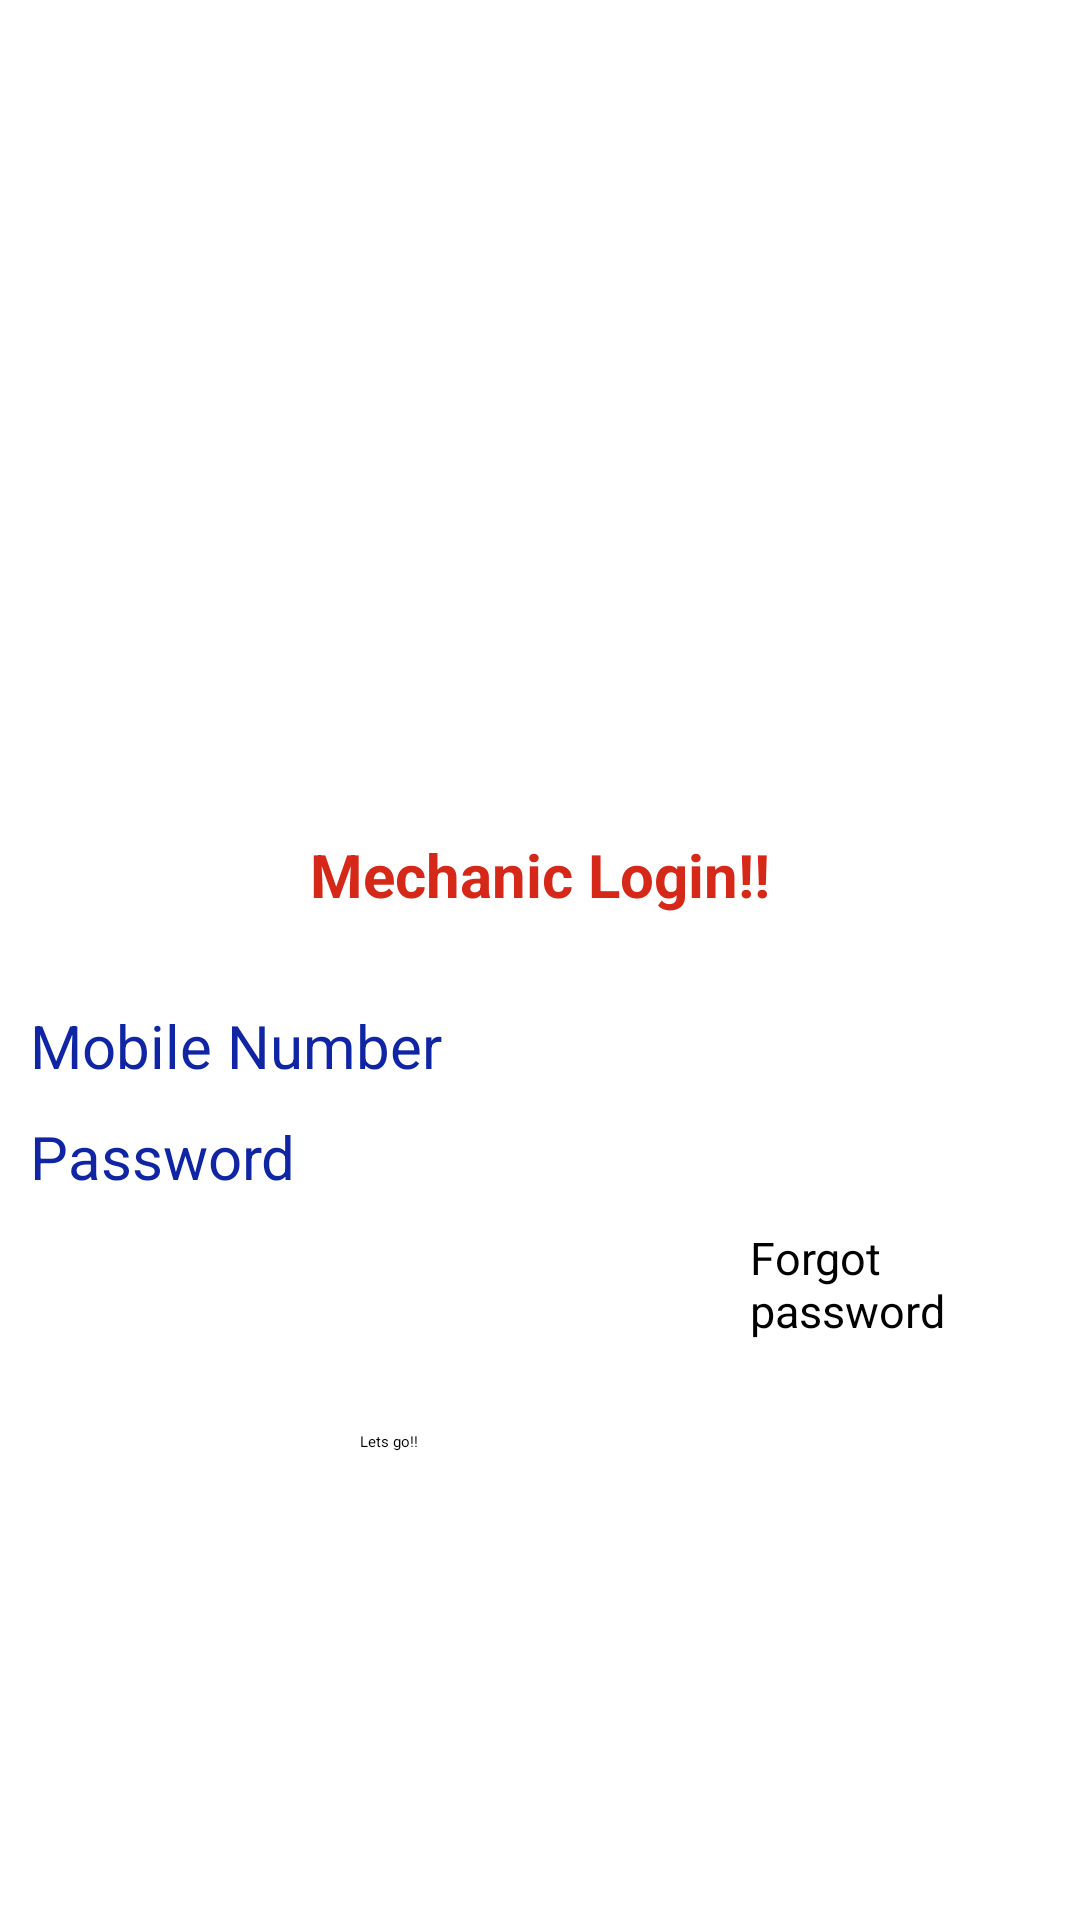

The Android layout XML behind this screen, and the referenced resources:
<!-- AndroidManifest.xml: application theme Theme.MydearMechanic -->
<!-- res/layout/activity_mechaniclogin.xml -->
<?xml version="1.0" encoding="utf-8"?>
<androidx.constraintlayout.widget.ConstraintLayout xmlns:android="http://schemas.android.com/apk/res/android"
    xmlns:app="http://schemas.android.com/apk/res-auto"
    xmlns:tools="http://schemas.android.com/tools"
    android:layout_width="match_parent"
    android:layout_height="match_parent"
    android:background="#FFFFFF"
    tools:context=".Mechaniclogin">

    <LinearLayout
        android:id="@+id/linearLayout"
        android:layout_width="match_parent"
        android:layout_height="match_parent"
        android:orientation="vertical"
        tools:layout_editor_absoluteX="-63dp"
        tools:layout_editor_absoluteY="-16dp">

        <RelativeLayout
            android:id="@+id/linearLayout2"
            android:layout_width="match_parent"
            android:layout_height="wrap_content">


            <ImageView
                android:id="@+id/imageView2"
                android:layout_width="350dp"
                android:layout_height="248dp"
                android:layout_alignParentStart="true"
                android:layout_alignParentEnd="true"
                android:layout_marginStart="32dp"
                android:layout_marginEnd="29dp"
                app:layout_constraintBottom_toBottomOf="parent"
                app:layout_constraintEnd_toEndOf="parent"
                app:layout_constraintHorizontal_bias="1.0"
                app:layout_constraintStart_toStartOf="parent"
                app:layout_constraintTop_toTopOf="parent"
                app:layout_constraintVertical_bias="0.076"
                app:srcCompat="@drawable/logo" />
        </RelativeLayout>

        <RelativeLayout
            android:layout_width="match_parent"
            android:layout_height="wrap_content">

            <TextView
                android:layout_width="match_parent"
                android:layout_height="wrap_content"
                android:layout_marginTop="30dp"
                android:textAlignment="center"
                android:text="Mechanic Login!!"
                android:textColor="#D52818"
                android:textSize="20dp"
                android:textStyle="bold">

            </TextView>
        </RelativeLayout>

        <LinearLayout
            android:layout_width="match_parent"
            android:layout_height="wrap_content"
            android:orientation="horizontal"
            android:layout_marginTop="30dp">


            <TextView
                android:id="@+id/textView2"
                android:layout_width="wrap_content"
                android:layout_height="wrap_content"
                android:textSize="20dp"
                android:layout_marginStart="10dp"
                android:textColor="#0F25A3"
                android:text="Mobile Number" />
            <EditText
                android:layout_width="match_parent"
                android:layout_height="wrap_content"
                android:layout_marginStart="20dp"
                android:theme="@android:style/Theme.Light"
                android:inputType="phone">
            </EditText>
        </LinearLayout>
        <LinearLayout
            android:layout_width="match_parent"
            android:layout_height="wrap_content"
            android:orientation="horizontal"
            android:layout_marginTop="10dp">


            <TextView
                android:id="@+id/textView3"
                android:layout_width="wrap_content"
                android:layout_height="wrap_content"
                android:textSize="20dp"
                android:layout_marginStart="10dp"
                android:textColor="#0F25A3"
                android:text="Password" />
            <EditText
                android:layout_width="match_parent"
                android:layout_height="wrap_content"
                android:layout_marginStart="70dp"
                android:theme="@android:style/Theme.Light"
                android:inputType="textPassword">
            </EditText>
        </LinearLayout>
        <LinearLayout
            android:layout_width="match_parent"
            android:layout_height="wrap_content"
            android:orientation="horizontal"
            android:layout_marginTop="10dp">
            <TextView
                android:layout_width="match_parent"
                android:layout_height="wrap_content"
                android:text="Forgot password"
                android:textSize="15dp"
                android:layout_marginStart="250dp">

            </TextView>
        </LinearLayout>
        <Button
            android:layout_width="168dp"
            android:layout_height="60dp"
            android:layout_marginTop="30dp"
            android:text="Lets go!!"
            android:layout_marginLeft="120dp"
            android:backgroundTint="#009688">

        </Button>


    </LinearLayout>
</androidx.constraintlayout.widget.ConstraintLayout>
<!-- resources referenced by this layout -->
<resources>
  <!-- drawable logo: webp bitmap (drawable, 28292 bytes) -->
</resources>
